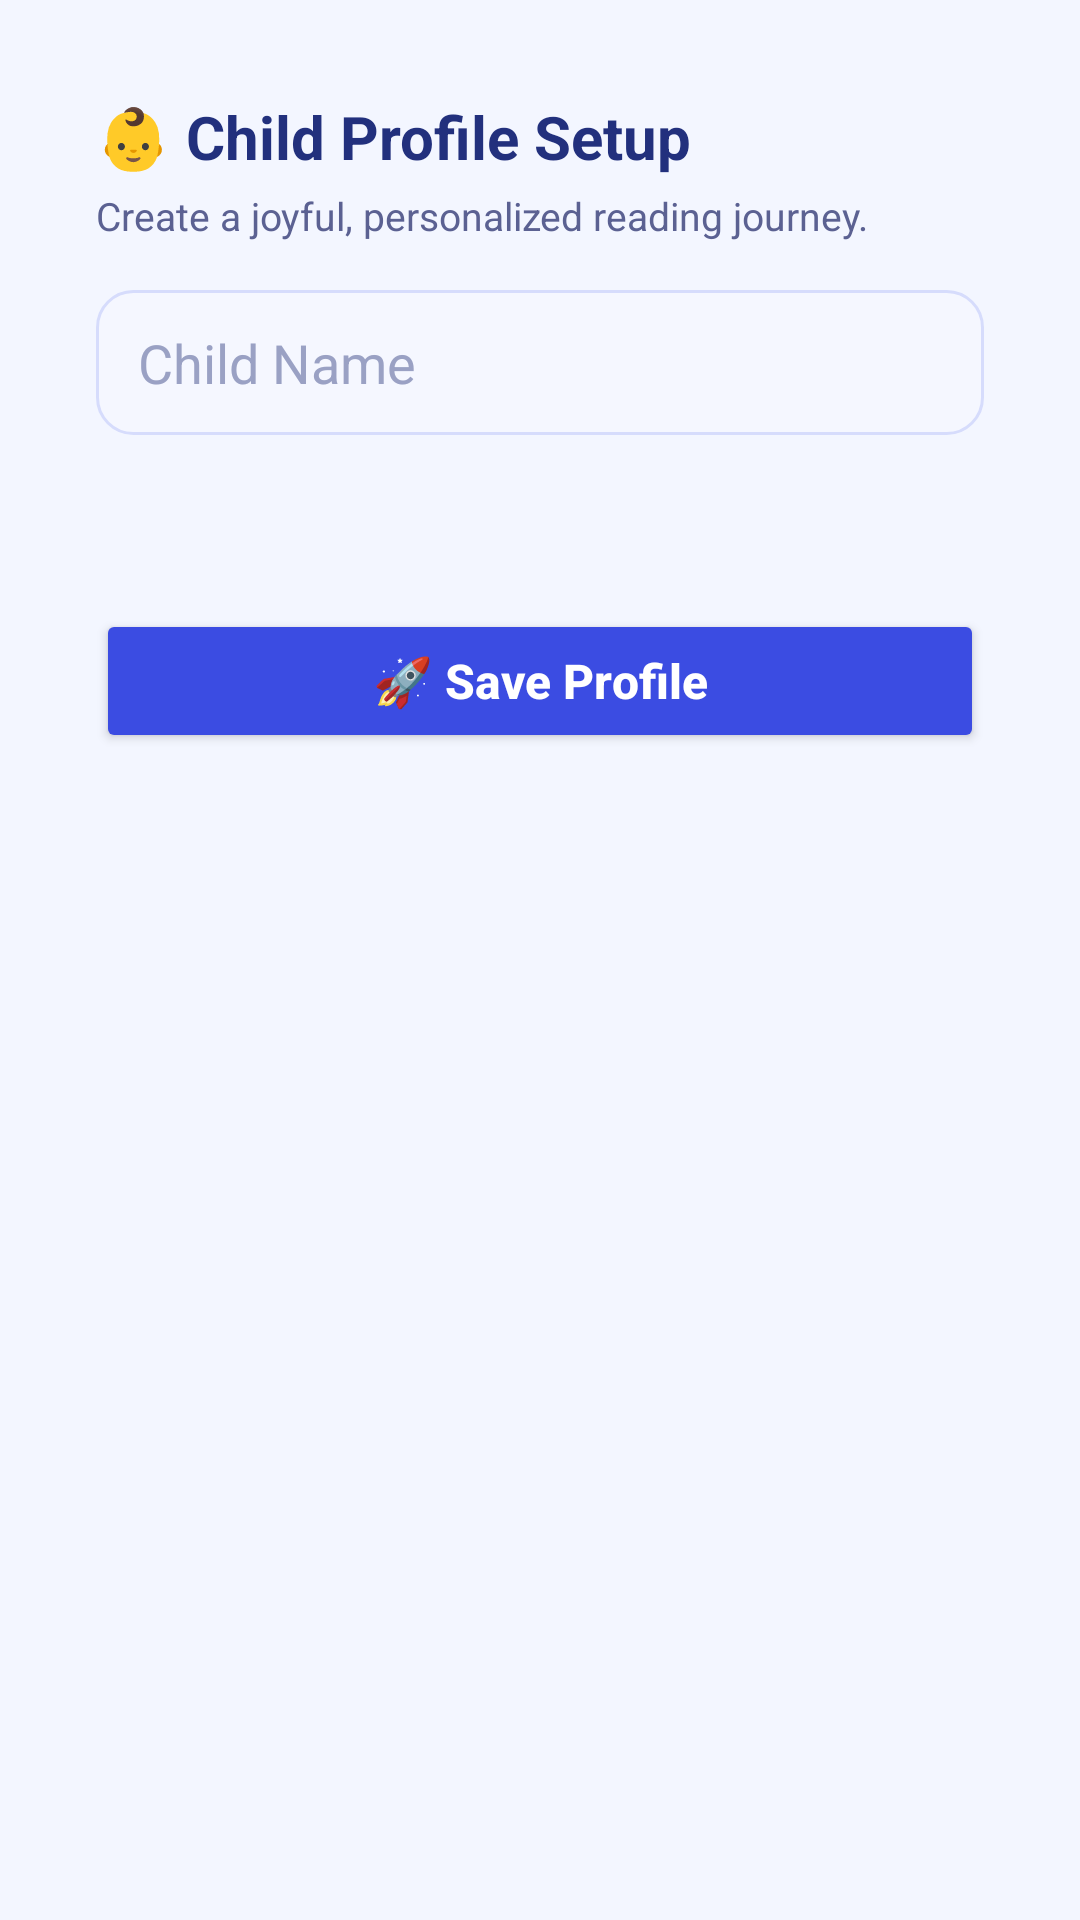

Layout XML and referenced resources for this Android screen:
<!-- AndroidManifest.xml: application theme Theme.TalesandTruths -->
<!-- res/layout/activity_child_profile.xml -->
<?xml version="1.0" encoding="utf-8"?>
<ScrollView xmlns:android="http://schemas.android.com/apk/res/android"
    xmlns:app="http://schemas.android.com/apk/res-auto"
    android:layout_width="match_parent"
    android:layout_height="match_parent"
    android:background="#F3F6FF"
    android:fillViewport="true">

    <LinearLayout
        android:layout_width="match_parent"
        android:layout_height="wrap_content"
        android:orientation="vertical"
        android:padding="16dp">

        <LinearLayout
            android:id="@+id/layoutProfile"
            android:layout_width="match_parent"
            android:layout_height="wrap_content"
            android:layout_marginBottom="16dp"
            android:background="@drawable/bg_child_profile_card"
            android:elevation="6dp"
            android:orientation="vertical"
            android:padding="20dp"
            android:visibility="gone">

            <LinearLayout
                android:layout_width="64dp"
                android:layout_height="64dp"
                android:background="@drawable/bg_profile_avatar"
                android:gravity="center"
                android:layout_gravity="center_horizontal">

                <TextView
                    android:id="@+id/tvAvatarLetter"
                    android:layout_width="wrap_content"
                    android:layout_height="wrap_content"
                    android:text="A"
                    android:textColor="#FFFFFF"
                    android:textSize="30sp"
                    android:textStyle="bold" />
            </LinearLayout>

            <TextView
                android:id="@+id/tvProfileName"
                android:layout_width="wrap_content"
                android:layout_height="wrap_content"
                android:layout_gravity="center_horizontal"
                android:layout_marginTop="14dp"
                android:text="Aarav"
                android:textColor="#FFFFFF"
                android:textSize="28sp"
                android:textStyle="bold" />

            <TextView
                android:layout_width="wrap_content"
                android:layout_height="wrap_content"
                android:layout_gravity="center_horizontal"
                android:layout_marginTop="4dp"
                android:text="🌟 Future Book Hero"
                android:textColor="#D9F7FF"
                android:textSize="15sp" />

            <TextView
                android:id="@+id/tvProfileDetails"
                android:layout_width="match_parent"
                android:layout_height="wrap_content"
                android:layout_marginTop="20dp"
                android:lineSpacingExtra="6dp"
                android:textColor="#FFFFFF"
                android:textSize="17sp" />

            <LinearLayout
                android:layout_width="match_parent"
                android:layout_height="wrap_content"
                android:layout_marginTop="14dp"
                android:orientation="horizontal">

                <TextView
                    android:id="@+id/tvReadingBadge"
                    android:layout_width="0dp"
                    android:layout_height="wrap_content"
                    android:layout_weight="1"
                    android:background="@drawable/bg_profile_chip"
                    android:gravity="center"
                    android:padding="10dp"
                    android:text="🔥 Daily Learner"
                    android:textColor="#2A2A72"
                    android:textSize="13sp"
                    android:textStyle="bold" />

                <TextView
                    android:id="@+id/tvLanguageBadge"
                    android:layout_width="0dp"
                    android:layout_height="wrap_content"
                    android:layout_marginStart="10dp"
                    android:layout_weight="1"
                    android:background="@drawable/bg_profile_chip"
                    android:gravity="center"
                    android:padding="10dp"
                    android:text="🌐 English"
                    android:textColor="#2A2A72"
                    android:textSize="13sp"
                    android:textStyle="bold" />
            </LinearLayout>

            <Button
                android:id="@+id/btnEditProfile"
                android:layout_width="match_parent"
                android:layout_height="wrap_content"
                android:layout_marginTop="18dp"
                android:backgroundTint="#FFFFFF"
                android:paddingVertical="10dp"
                android:text="✨ Edit Super Profile"
                android:textAllCaps="false"
                android:textColor="#3849D8"
                android:textSize="15sp"
                android:textStyle="bold" />
        </LinearLayout>

        <LinearLayout
            android:id="@+id/layoutForm"
            android:layout_width="match_parent"
            android:layout_height="wrap_content"
            android:background="@drawable/bg_form_card"
            android:elevation="4dp"
            android:orientation="vertical"
            android:padding="16dp">

            <TextView
                android:layout_width="wrap_content"
                android:layout_height="wrap_content"
                android:text="👶 Child Profile Setup"
                android:textColor="#22307D"
                android:textSize="20sp"
                android:textStyle="bold" />

            <TextView
                android:layout_width="wrap_content"
                android:layout_height="wrap_content"
                android:layout_marginTop="4dp"
                android:text="Create a joyful, personalized reading journey."
                android:textColor="#5B6192"
                android:textSize="13sp" />

            <EditText
                android:id="@+id/etChildName"
                android:layout_width="match_parent"
                android:layout_height="wrap_content"
                android:layout_marginTop="16dp"
                android:background="@drawable/bg_input_field"
                android:hint="Child Name"
                android:paddingHorizontal="14dp"
                android:paddingVertical="12dp"
                android:textColor="#23264A"
                android:textColorHint="#9AA1C4" />

            <Spinner
                android:id="@+id/spAge"
                android:layout_width="match_parent"
                android:layout_height="wrap_content"
                android:layout_marginTop="10dp"
                android:background="@drawable/bg_input_field" />

            <Spinner
                android:id="@+id/spClass"
                android:layout_width="match_parent"
                android:layout_height="wrap_content"
                android:layout_marginTop="10dp"
                android:background="@drawable/bg_input_field" />

            <Spinner
                android:id="@+id/spLanguage"
                android:layout_width="match_parent"
                android:layout_height="wrap_content"
                android:layout_marginTop="10dp"
                android:background="@drawable/bg_input_field" />

            <Spinner
                android:id="@+id/spReadingLevel"
                android:layout_width="match_parent"
                android:layout_height="wrap_content"
                android:layout_marginTop="10dp"
                android:background="@drawable/bg_input_field" />

            <Button
                android:id="@+id/btnSaveProfile"
                android:layout_width="match_parent"
                android:layout_height="wrap_content"
                android:layout_marginTop="18dp"
                android:backgroundTint="#3B4CE2"
                android:paddingVertical="11dp"
                android:text="🚀 Save Profile"
                android:textAllCaps="false"
                android:textColor="#FFFFFF"
                android:textSize="16sp"
                android:textStyle="bold" />
        </LinearLayout>

    </LinearLayout>
</ScrollView>
<!-- resources referenced by this layout -->
<resources>
  <!-- drawable bg_child_profile_card (drawable) -->
  <?xml version="1.0" encoding="utf-8"?>
  <shape xmlns:android="http://schemas.android.com/apk/res/android"
      android:shape="rectangle">
  
      <gradient
          android:startColor="#6A5AE0"
          android:endColor="#8E8CF3"
          android:angle="45"/>
  
      <corners android:radius="20dp"/>
  
      <padding
          android:left="16dp"
          android:top="16dp"
          android:right="16dp"
          android:bottom="16dp"/>
  </shape>
  <!-- drawable bg_input_field (drawable) -->
  <?xml version="1.0" encoding="utf-8"?>
  <shape xmlns:android="http://schemas.android.com/apk/res/android" android:shape="rectangle">
      <solid android:color="#F5F7FF" />
      <stroke
          android:width="1dp"
          android:color="#D6DCFC" />
      <corners android:radius="12dp" />
  </shape>
  <!-- drawable bg_profile_avatar (drawable) -->
  <?xml version="1.0" encoding="utf-8"?>
  <shape xmlns:android="http://schemas.android.com/apk/res/android" android:shape="oval">
      <gradient
          android:angle="315"
          android:startColor="#3CC1FF"
          android:endColor="#6E56F8" />
  </shape>
  <!-- drawable bg_profile_chip (drawable) -->
  <?xml version="1.0" encoding="utf-8"?>
  <shape xmlns:android="http://schemas.android.com/apk/res/android" android:shape="rectangle">
      <solid android:color="#E8EEFF" />
      <corners android:radius="14dp" />
  </shape>
  <style name="Theme.TalesandTruths" parent="Theme.Material3.DayNight.NoActionBar">
          
          <item name="colorPrimary">#4A6CF7</item>
          <item name="colorOnPrimary">#FFFFFF</item>
  
          
          <item name="android:colorBackground">#F2F4F8</item>
      </style>
</resources>
